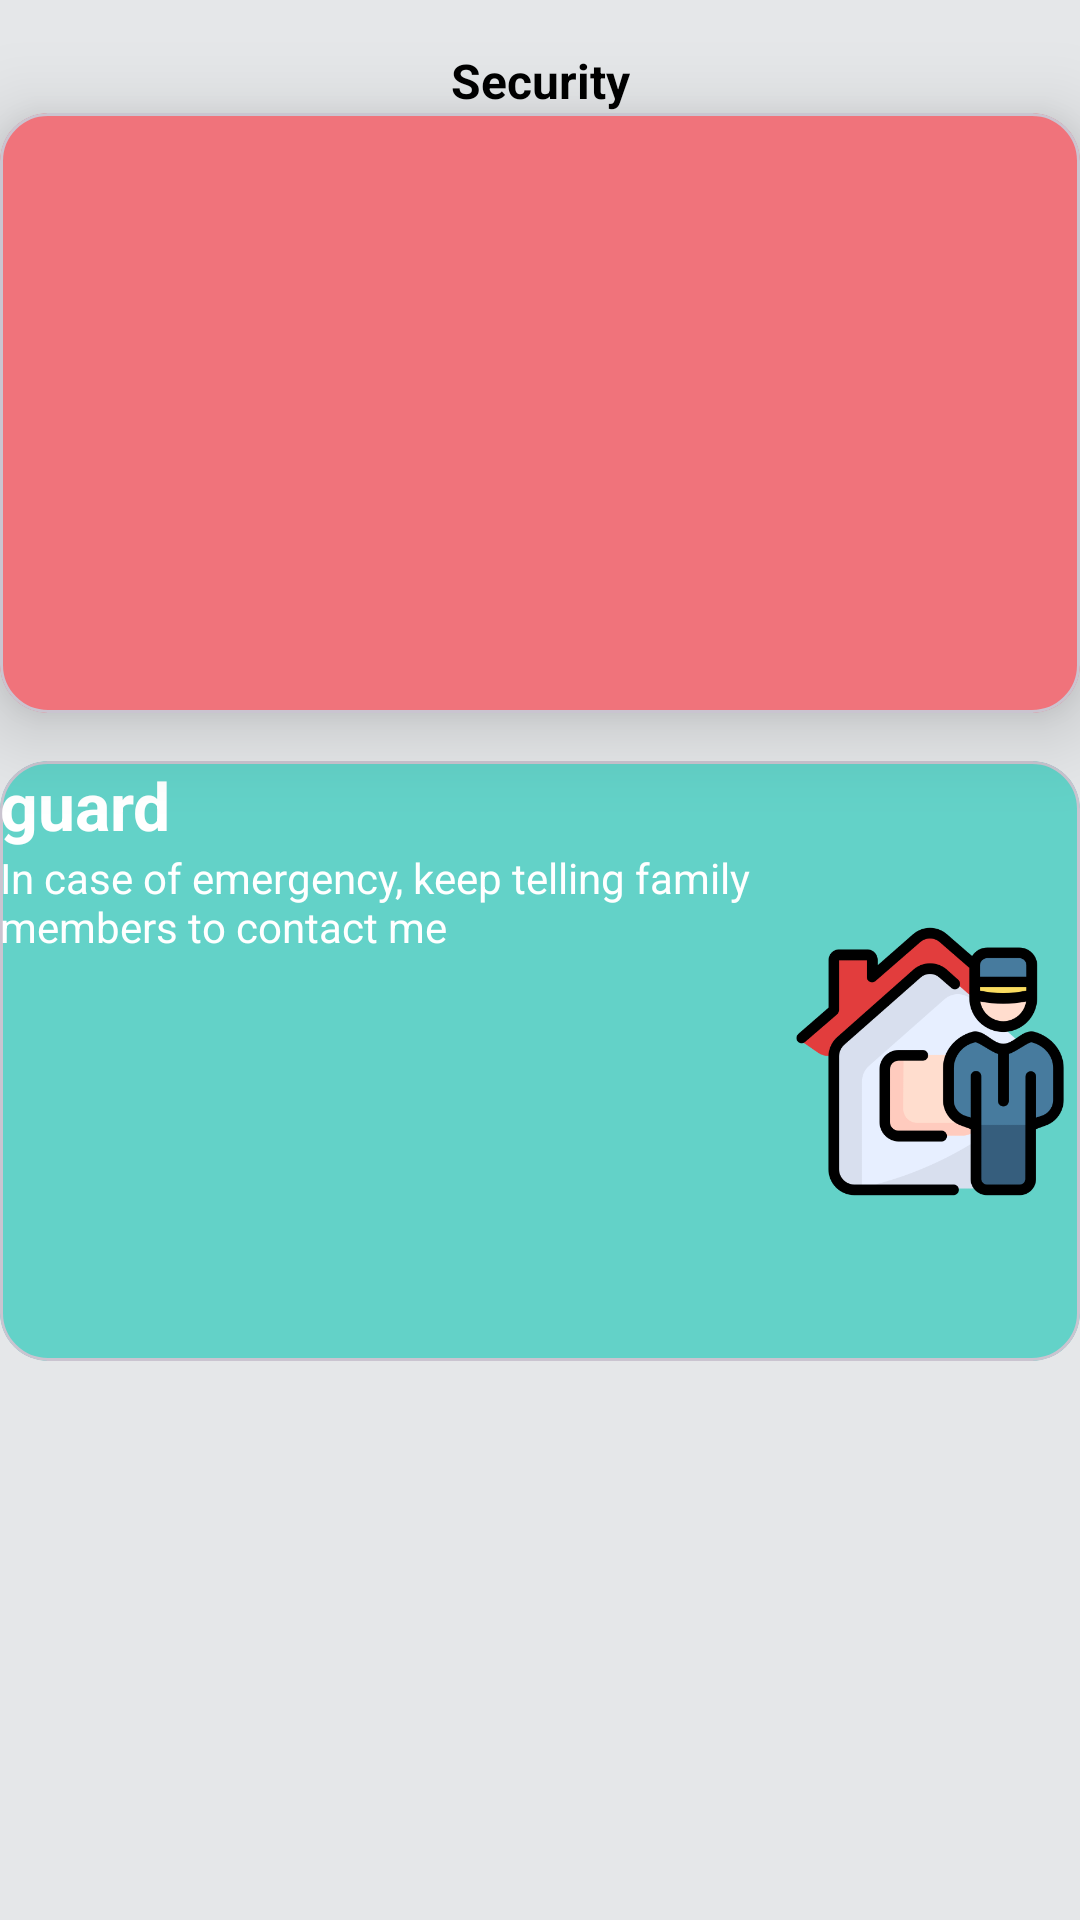

Here is an Android app screen rendered from its layout file. Give the layout XML and the strings, colors and styles it references.
<!-- AndroidManifest.xml: application theme Theme.FamilySafetyApplication -->
<!-- res/layout/fragment_guard.xml -->
<?xml version="1.0" encoding="utf-8"?>
<androidx.constraintlayout.widget.ConstraintLayout xmlns:android="http://schemas.android.com/apk/res/android"
    xmlns:app="http://schemas.android.com/apk/res-auto"
    xmlns:tools="http://schemas.android.com/tools"
    android:id="@+id/main"
    android:layout_width="match_parent"
    android:layout_height="match_parent"
    android:background="#e5e7e9">

    <TextView
        android:id="@+id/textView"
        android:layout_width="wrap_content"
        android:layout_height="wrap_content"
        android:layout_margin="16dp"
        android:text="@string/security"
        android:textColor="@color/black"
        android:textStyle="bold"
        android:textSize="16sp"
        app:layout_constraintEnd_toEndOf="parent"
        app:layout_constraintStart_toStartOf="parent"
        app:layout_constraintTop_toTopOf="parent"/>

    <com.google.android.material.card.MaterialCardView
        app:cardElevation="16dp"
        android:id="@+id/pink_card"
        android:layout_width="match_parent"
        android:layout_height="200dp"
        android:layout_margin="@dimen/dimen_16"
        app:cardBackgroundColor="#f0737b"
        app:cardCornerRadius="16dp"
        app:layout_constraintTop_toBottomOf="@id/textView"/>

    <TextView
        android:id="@+id/text_sos"
        android:layout_width="wrap_content"
        android:layout_height="wrap_content"
        android:layout_margin="16dp"
        android:elevation="@dimen/dimen_16"
        android:text="@string/sos"
        android:textColor="#ffffff"
        android:textSize="22sp"
        android:textStyle="bold"
        app:layout_constraintStart_toStartOf="@id/pink_card"
        app:layout_constraintTop_toTopOf="@id/pink_card" />

    <TextView

        android:id="@+id/sos_msg"
        android:layout_width="0dp"
        android:layout_height="wrap_content"
        android:layout_margin="@dimen/dimen_16"
        android:elevation="@dimen/dimen_16"
        android:text="In case of emergency, keep telling family members to contact me"
        android:textColor="#ffffff"
        app:layout_constraintEnd_toStartOf="@id/sos_img"
        app:layout_constraintStart_toStartOf="@id/pink_card"
        app:layout_constraintTop_toBottomOf="@id/text_sos"/>

    <ImageView
        android:id="@+id/sos_img"
        android:layout_width="97dp"
        android:layout_height="96dp"
        android:layout_margin="@dimen/dimen_16"
        android:elevation="@dimen/dimen_16"
        android:src="@drawable/ic_sos"
        app:layout_constraintEnd_toEndOf="@id/pink_card"
        app:layout_constraintTop_toTopOf="@id/pink_card"
        app:layout_constraintBottom_toBottomOf="@id/pink_card"/>

    <com.google.android.material.card.MaterialCardView
        android:id="@+id/green_card"
        android:layout_width="match_parent"
        android:layout_height="200dp"
        android:layout_margin="@dimen/dimen_16"
        android:layout_marginTop="16dp"
        app:cardBackgroundColor="#63d2c8"
        app:cardCornerRadius="16dp"
        app:cardElevation="@dimen/dimen_16"
        app:layout_constraintTop_toBottomOf="@id/pink_card"
        tools:layout_editor_absoluteX="16dp" />

    <TextView
        android:id="@+id/text_Guard"
        android:layout_width="wrap_content"
        android:layout_height="wrap_content"
        android:layout_margin="@dimen/dimen_16"
        android:elevation="@dimen/dimen_16"
        android:text="@string/guard"
        android:textColor="#ffffff"
        android:textSize="22sp"
        android:textStyle="bold"
        app:layout_constraintStart_toStartOf="@id/green_card"
        app:layout_constraintTop_toTopOf="@id/green_card" />

    <ImageView
        android:id="@+id/Guard_img"
        android:layout_width="100dp"
        android:layout_height="99dp"
        android:layout_margin="@dimen/dimen_16"
        android:elevation="@dimen/dimen_16"
        android:src="@drawable/ic_gurad"
        app:layout_constraintEnd_toEndOf="@id/green_card"
        app:layout_constraintTop_toTopOf="@id/green_card"
        app:layout_constraintBottom_toBottomOf="@id/green_card"/>

    <TextView
        android:id="@+id/Guard_msg"
        android:layout_width="0dp"
        android:layout_height="wrap_content"
        android:layout_margin="@dimen/dimen_16"
        android:elevation="@dimen/dimen_16"
        android:text="In case of emergency, keep telling family members to contact me"
        android:textColor="#ffffff"
        app:layout_constraintEnd_toStartOf="@id/Guard_img"
        app:layout_constraintStart_toStartOf="@id/green_card"
        app:layout_constraintTop_toBottomOf="@id/text_Guard"/>




</androidx.constraintlayout.widget.ConstraintLayout>
<!-- resources referenced by this layout -->
<resources>
  <color name="black">#FF000000</color>
  <!-- drawable ic_gurad: png bitmap (drawable, 28282 bytes) -->
  <!-- drawable ic_sos: png bitmap (drawable, 33591 bytes) -->
  <string name="guard">guard</string>
  <string name="security">Security</string>
  <string name="sos">SOS</string>
  <style name="Theme.FamilySafetyApplication" parent="Base.Theme.FamilySafetyApplication" />
  <style name="Base.Theme.FamilySafetyApplication" parent="Theme.Material3.DayNight.NoActionBar">
          
          <item name="colorPrimary">@color/darker_grey</item>
  
      </style>
  <color name="darker_grey">#b3b5b7</color>
</resources>
